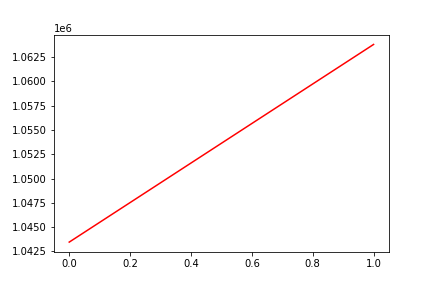

The file beside this chart, header and first rows:
, date, assets
0, 0, 1043452
1, 20161205, 1063808
